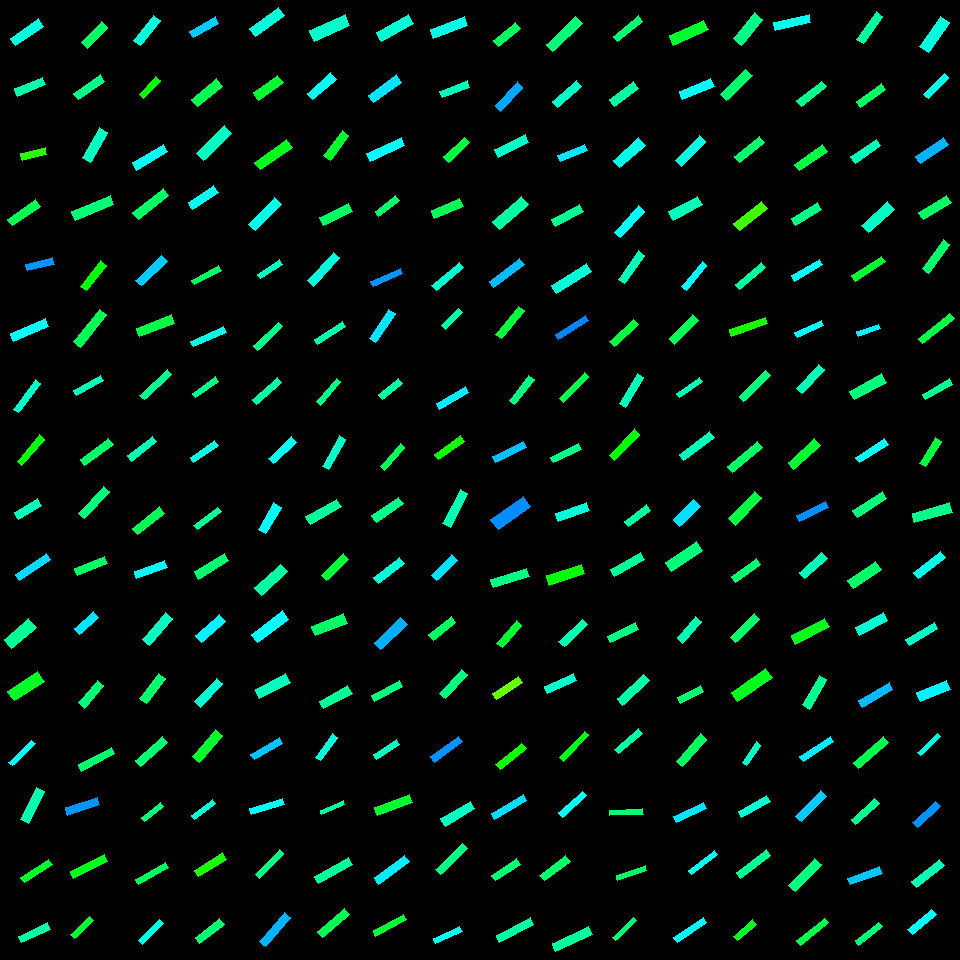

Data behind this chart, as committed beside it:
, angleRotated, color, length, logWidthLengthRatio, x, y, centerX, centerY, width, lengthRotatedProjectX, widthRotatedProjectX, lengthRotatedProjectY, widthRotatedProjectY, vertexRightBottom, vertexRightTop, vertexLeftBottom, vertexLeftTop
0, 2.547, 0.4815, 34.49, -1.348, 27.11, 32.3, 30, 30, 8.963, -28.58, 5.018, 19.31, -7.426, (15, 45), (10, 38), (43, 26), (38, 18)
1, 2.744, 0.445, 30.8, -1.367, 29.86, 86.6, 30, 90, 7.85, -28.41, 3.036, 11.91, -7.239, (17, 96), (14, 88), (45, 84), (42, 77)
2, 2.912, 0.3071, 25.3, -1.311, 33.69, 153.9, 30, 150, 6.822, -24.63, 1.555, 5.767, -6.642, (22, 160), (20, 153), (46, 154), (45, 147)
3, 2.531, 0.3851, 34.37, -1.419, 24.13, 212.6, 30, 210, 8.314, -28.16, 4.768, 19.71, -6.811, (12, 225), (7, 219), (40, 206), (35, 199)
4, 2.347, 0.3962, 29, -1.314, 94.56, 34.94, 90, 30, 7.794, -20.31, 5.563, 20.7, -5.458, (87, 48), (81, 42), (107, 27), (101, 21)
5, 2.535, 0.4223, 32.77, -1.435, 89.29, 87.28, 90, 90, 7.806, -26.93, 4.449, 18.68, -6.414, (78, 99), (73, 93), (104, 81), (100, 74)
6, 2.089, 0.4614, 34.54, -1.303, 95.25, 144.8, 90, 150, 9.383, -17.12, 8.149, 30, -4.651, (90, 162), (82, 157), (107, 132), (99, 127)
7, 2.752, 0.4104, 41.69, -1.502, 92.79, 208.2, 90, 210, 9.279, -38.56, 3.526, 15.84, -8.583, (75, 220), (71, 211), (113, 204), (110, 195)
8, 2.249, 0.4779, 32.21, -1.304, 147.3, 30.57, 150, 30, 8.739, -20.22, 6.803, 25.07, -5.486, (140, 45), (133, 40), (160, 20), (153, 15)
9, 2.308, 0.3302, 24.81, -1.445, 149.8, 87.44, 150, 90, 5.852, -16.67, 4.334, 18.38, -3.932, (143, 98), (139, 94), (160, 80), (155, 76)
10, 2.603, 0.4966, 36.07, -1.433, 150.2, 157.2, 150, 150, 8.606, -30.96, 4.417, 18.51, -7.387, (136, 170), (132, 162), (167, 151), (163, 144)
11, 2.488, 0.3977, 38.77, -1.486, 150.8, 203.9, 150, 210, 8.775, -30.79, 5.332, 23.56, -6.969, (138, 219), (132, 212), (168, 195), (163, 188)
12, 2.616, 0.5329, 29.09, -1.407, 204.4, 27.31, 210, 30, 7.121, -25.17, 3.571, 14.59, -6.161, (193, 37), (189, 31), (218, 23), (215, 16)
13, 2.459, 0.3849, 32.54, -1.199, 207.1, 92.62, 210, 90, 9.814, -25.25, 6.19, 20.53, -7.616, (197, 106), (191, 99), (222, 86), (216, 78)
14, 2.368, 0.4612, 39.92, -1.383, 214.2, 143.5, 210, 150, 10.01, -28.55, 7, 27.91, -7.161, (203, 160), (196, 153), (231, 133), (224, 125)
15, 2.546, 0.4892, 30.51, -1.388, 203.3, 197.5, 210, 210, 7.613, -25.26, 4.27, 17.11, -6.303, (192, 209), (188, 202), (218, 192), (213, 185)
16, 2.518, 0.4759, 35.44, -1.269, 267.1, 22.14, 270, 30, 9.964, -28.77, 5.818, 20.7, -8.089, (255, 36), (249, 28), (284, 15), (278, 7)
17, 2.535, 0.366, 30.2, -1.179, 268.2, 87.72, 270, 90, 9.287, -24.8, 5.297, 17.22, -7.628, (258, 100), (253, 92), (283, 82), (277, 75)
18, 2.529, 0.3523, 39.14, -1.424, 273.6, 154.7, 270, 150, 9.42, -32.03, 5.415, 22.5, -7.708, (260, 169), (254, 162), (292, 147), (286, 139)
19, 2.338, 0.4845, 36.97, -1.4, 264.9, 214.4, 270, 210, 9.113, -25.65, 6.563, 26.63, -6.322, (255, 230), (248, 224), (281, 204), (274, 197)
20, 2.727, 0.4659, 38.83, -1.201, 329.7, 28.08, 330, 30, 11.69, -35.54, 4.71, 15.65, -10.69, (314, 41), (309, 30), (349, 25), (345, 14)
21, 2.421, 0.4931, 30.97, -1.33, 321.8, 86.27, 330, 90, 8.195, -23.27, 5.408, 20.44, -6.157, (312, 99), (307, 93), (336, 79), (330, 72)
22, 2.212, 0.3637, 30.32, -1.266, 336.5, 145.5, 330, 150, 8.549, -18.13, 6.851, 24.3, -5.113, (330, 160), (323, 155), (348, 135), (342, 130)
23, 2.692, 0.3965, 31.81, -1.292, 335.9, 214.6, 330, 210, 8.738, -28.64, 3.798, 13.83, -7.869, (323, 225), (319, 217), (352, 211), (348, 203)
24, 2.622, 0.4741, 36.74, -1.266, 394.8, 27.67, 390, 30, 10.36, -31.89, 5.14, 18.23, -8.992, (381, 41), (376, 32), (413, 23), (408, 14)
25, 2.493, 0.5164, 34.64, -1.357, 384.9, 88.91, 390, 90, 8.915, -27.61, 5.382, 20.91, -7.107, (373, 102), (368, 95), (401, 82), (396, 74)
26, 2.714, 0.5019, 37.8, -1.498, 385.8, 149.6, 390, 150, 8.449, -34.39, 3.505, 15.68, -7.688, (370, 161), (366, 153), (404, 145), (401, 137)
27, 2.488, 0.4017, 25.79, -1.445, 387.2, 205.8, 390, 210, 6.079, -20.47, 3.696, 15.68, -4.826, (378, 216), (375, 211), (399, 200), (395, 195)
28, 2.784, 0.484, 36.84, -1.395, 448.9, 27.53, 450, 30, 9.127, -34.51, 3.192, 12.88, -8.55, (433, 38), (430, 29), (467, 25), (464, 16)
29, 2.763, 0.456, 29.31, -1.433, 454.8, 89.25, 450, 90, 6.994, -27.24, 2.583, 10.82, -6.5, (442, 97), (439, 91), (469, 87), (467, 80)
30, 2.375, 0.374, 28.06, -1.333, 456.5, 149.9, 450, 150, 7.399, -20.22, 5.131, 19.46, -5.331, (448, 162), (443, 156), (469, 142), (464, 137)
31, 2.742, 0.3903, 30.63, -1.261, 447.3, 208.6, 450, 210, 8.683, -28.21, 3.379, 11.92, -7.998, (434, 218), (431, 210), (463, 206), (459, 198)
32, 2.434, 0.3941, 28.9, -1.321, 507.4, 34.47, 510, 30, 7.715, -21.96, 5.018, 18.8, -5.861, (498, 46), (493, 40), (520, 28), (515, 22)
33, 2.319, 0.5556, 32.63, -1.449, 509, 96.45, 510, 90, 7.664, -22.19, 5.619, 23.92, -5.212, (500, 111), (495, 105), (522, 87), (517, 81)
34, 2.696, 0.4645, 33.94, -1.382, 511.7, 146.1, 510, 150, 8.517, -30.62, 3.671, 14.63, -7.685, (498, 157), (494, 149), (528, 142), (525, 134)
35, 2.406, 0.4407, 38.28, -1.282, 510.6, 212.9, 510, 210, 10.62, -28.38, 7.126, 25.68, -7.876, (499, 229), (492, 221), (528, 204), (521, 196)
36, 2.397, 0.411, 40.51, -1.398, 564.4, 33.97, 570, 30, 10.01, -29.8, 6.777, 27.44, -7.361, (552, 51), (546, 44), (582, 23), (575, 16)
37, 2.404, 0.4636, 31.8, -1.451, 567.2, 94.05, 570, 90, 7.451, -23.54, 5.011, 21.39, -5.514, (557, 107), (552, 101), (581, 86), (576, 80)
38, 2.754, 0.5152, 29.45, -1.479, 572.4, 153.1, 570, 150, 6.711, -27.27, 2.534, 11.12, -6.215, (560, 161), (557, 155), (587, 150), (584, 144)
39, 2.652, 0.4285, 31.89, -1.383, 567.3, 215.6, 570, 210, 7.998, -28.15, 3.76, 14.99, -7.059, (555, 226), (551, 219), (583, 211), (579, 204)
40, 2.457, 0.4062, 32.18, -1.539, 628.1, 28.67, 630, 30, 6.904, -24.92, 4.367, 20.35, -5.348, (617, 41), (613, 36), (642, 21), (638, 15)
41, 2.497, 0.4382, 29.89, -1.284, 624.1, 94.21, 630, 90, 8.278, -23.89, 4.973, 17.96, -6.618, (614, 106), (609, 99), (638, 88), (633, 81)
42, 2.412, 0.4865, 33.82, -1.183, 629.1, 152.7, 630, 150, 10.36, -25.21, 6.904, 22.54, -7.722, (619, 167), (613, 160), (645, 145), (638, 137)
43, 2.311, 0.4969, 36.04, -1.485, 629.4, 221.6, 630, 210, 8.164, -24.31, 6.026, 26.6, -5.508, (620, 237), (614, 232), (644, 211), (638, 205)
44, 2.717, 0.362, 37.77, -1.275, 688.6, 32.83, 690, 30, 10.56, -34.42, 4.346, 15.55, -9.62, (673, 45), (669, 35), (708, 29), (703, 20)
45, 2.738, 0.4984, 34.28, -1.395, 696.8, 88.96, 690, 90, 8.498, -31.52, 3.337, 13.46, -7.816, (682, 99), (679, 91), (714, 86), (710, 78)
46, 2.335, 0.4811, 34.68, -1.4, 690.4, 151.1, 690, 150, 8.552, -24, 6.174, 25.04, -5.918, (681, 166), (675, 160), (705, 141), (699, 135)
47, 2.653, 0.4537, 32.49, -1.229, 685.5, 208.3, 690, 210, 9.509, -28.69, 4.465, 15.26, -8.395, (673, 220), (668, 211), (702, 204), (697, 196)
48, 2.261, 0.4199, 33.65, -1.187, 747.8, 28.95, 750, 30, 10.26, -21.43, 7.913, 25.94, -6.537, (741, 45), (733, 38), (762, 19), (754, 12)
49, 2.361, 0.4046, 35.42, -1.417, 736.4, 85.09, 750, 90, 8.588, -25.18, 6.041, 24.92, -6.104, (726, 100), (720, 94), (752, 75), (745, 69)
50, 2.45, 0.4044, 31.76, -1.417, 749.4, 149.4, 750, 150, 7.697, -24.46, 4.91, 20.26, -5.928, (739, 162), (734, 156), (764, 142), (759, 136)
51, 2.483, 0.2926, 35.62, -1.383, 750.6, 215.8, 750, 210, 8.933, -28.16, 5.468, 21.8, -7.064, (739, 230), (733, 223), (767, 208), (761, 201)
52, 2.914, 0.4878, 36.23, -1.533, 792.4, 22.4, 810, 30, 7.821, -35.3, 1.764, 8.174, -7.619, (775, 30), (773, 22), (810, 22), (809, 14)
53, 2.469, 0.4253, 31.79, -1.458, 811.7, 93.87, 810, 90, 7.397, -24.87, 4.609, 19.81, -5.787, (801, 106), (796, 100), (826, 86), (821, 81)
54, 2.524, 0.3797, 34.29, -1.398, 811.2, 157.6, 810, 150, 8.475, -27.95, 4.908, 19.86, -6.909, (799, 170), (794, 164), (827, 151), (822, 144)
55, 2.582, 0.4213, 30.25, -1.376, 806.7, 213.9, 810, 210, 7.638, -25.63, 4.055, 16.06, -6.472, (795, 225), (791, 218), (821, 209), (817, 202)
56, 2.198, 0.4368, 33.74, -1.471, 869.9, 27.82, 870, 30, 7.747, -19.8, 6.272, 27.32, -4.547, (863, 43), (856, 39), (882, 16), (876, 11)
57, 2.529, 0.3964, 31.26, -1.499, 871, 95.47, 870, 90, 6.983, -25.58, 4.013, 17.96, -5.715, (860, 107), (856, 101), (885, 89), (881, 83)
58, 2.544, 0.4554, 31.1, -1.413, 866, 151.3, 870, 150, 7.573, -25.7, 4.262, 17.5, -6.26, (855, 163), (850, 156), (880, 145), (876, 139)
59, 2.397, 0.4622, 34.56, -1.222, 877.9, 217.2, 870, 210, 10.19, -25.4, 6.907, 23.43, -7.489, (868, 232), (861, 225), (894, 209), (887, 201)
... 196 more rows
